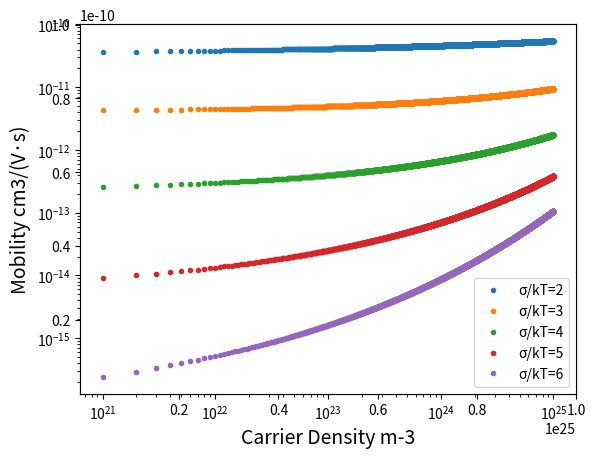

Python code for this plot:
import numpy as np
import matplotlib.pyplot as plt

sigma=0.05 # 无序度 σ
e=1.6e-19
a=1e-9
u0=1e-5 # 本征迁移率
kT=0.0258 # 单位eV
# sigma_up=sigma/kT
C1=1.8e-9
C2=0.42


def mobility_func_density(p, sigma_up):
    num_exp = 2 * (np.log(sigma_up ** 2 - sigma_up) - np.log(np.log(4))) / sigma_up ** 2
    return u0*C1*np.exp(-C2*sigma_up**2)*np.exp(0.5* (sigma_up**2 -sigma_up)*(2* p* a**3)**num_exp) *1e4

p_density = np.linspace(1e21, 1e25, 10000)
mobility_list = []
sigma_up = [2,3,4,5,6]

plt.subplot()
plt.xlim([1e21, 1e25])
plt.ylim([1e-16, 1e-10])
plt.axes(xscale='log',yscale='log')
plt.xlabel('Carrier Density m-3', fontsize=14)
plt.ylabel('Mobility cm3/(V·s)', fontsize=14)


for each in sigma_up:
    mobility_list = mobility_func_density(p_density, each)
    np.savetxt(f'mobility_carrier_density sigma_up={each}.txt', mobility_list)
    plt.plot(p_density, mobility_list, 'o', markersize=3,label=f'σ/kT={each}')

plt.legend()
plt.show()